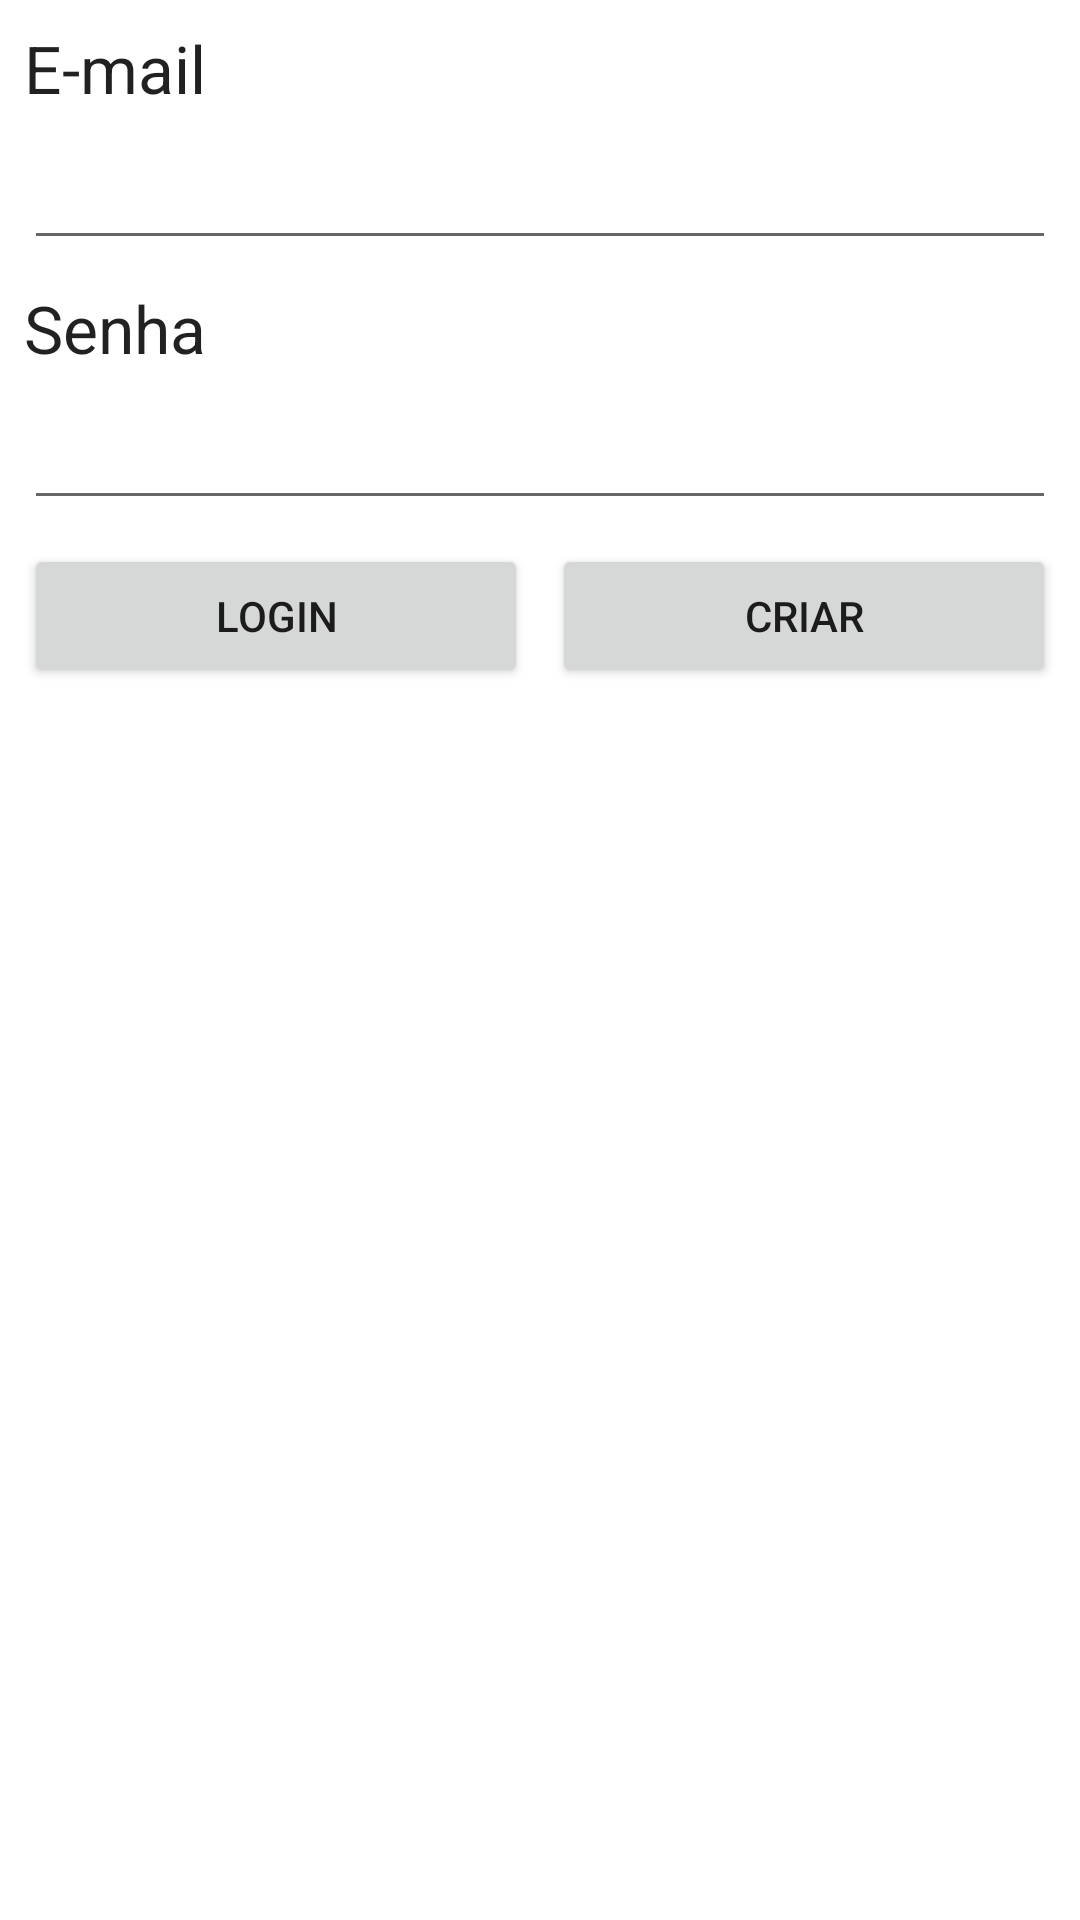

Android layout source for this screen:
<!-- AndroidManifest.xml: application theme Theme.EstudantesFirebase -->
<!-- res/layout/activity_user_auth.xml -->
<?xml version="1.0" encoding="utf-8"?>
<androidx.constraintlayout.widget.ConstraintLayout xmlns:android="http://schemas.android.com/apk/res/android"
    xmlns:app="http://schemas.android.com/apk/res-auto"
    xmlns:tools="http://schemas.android.com/tools"
    android:layout_width="match_parent"
    android:layout_height="match_parent"
    tools:context=".UserAuth">

    <TextView
        android:id="@+id/textView4"
        android:layout_width="0dp"
        android:layout_height="wrap_content"
        android:layout_marginStart="8dp"
        android:layout_marginTop="8dp"
        android:layout_marginEnd="8dp"
        android:text="E-mail"
        android:textAppearance="@style/TextAppearance.AppCompat.Large"
        app:layout_constraintEnd_toEndOf="parent"
        app:layout_constraintStart_toStartOf="parent"
        app:layout_constraintTop_toTopOf="parent" />

    <EditText
        android:id="@+id/txtUser"
        android:layout_width="0dp"
        android:layout_height="wrap_content"
        android:layout_marginStart="8dp"
        android:layout_marginTop="8dp"
        android:layout_marginEnd="8dp"
        android:ems="10"
        android:inputType="textPersonName"
        app:layout_constraintEnd_toEndOf="parent"
        app:layout_constraintStart_toStartOf="parent"
        app:layout_constraintTop_toBottomOf="@+id/textView4" />

    <TextView
        android:id="@+id/textView6"
        android:layout_width="0dp"
        android:layout_height="wrap_content"
        android:layout_marginStart="8dp"
        android:layout_marginTop="8dp"
        android:layout_marginEnd="8dp"
        android:text="Senha"
        android:textAppearance="@style/TextAppearance.AppCompat.Large"
        app:layout_constraintEnd_toEndOf="parent"
        app:layout_constraintStart_toStartOf="parent"
        app:layout_constraintTop_toBottomOf="@+id/txtUser" />

    <EditText
        android:id="@+id/txtPass"
        android:layout_width="0dp"
        android:layout_height="wrap_content"
        android:layout_marginStart="8dp"
        android:layout_marginTop="8dp"
        android:layout_marginEnd="8dp"
        android:ems="10"
        android:inputType="textPersonName"
        app:layout_constraintEnd_toEndOf="parent"
        app:layout_constraintStart_toStartOf="parent"
        app:layout_constraintTop_toBottomOf="@+id/textView6" />

    <Button
        android:id="@+id/button"
        android:layout_width="0dp"
        android:layout_height="wrap_content"
        android:layout_marginStart="8dp"
        android:layout_marginTop="8dp"
        android:layout_marginEnd="8dp"
        android:onClick="logIn"
        android:text="Login"
        app:layout_constraintEnd_toStartOf="@+id/button2"
        app:layout_constraintHorizontal_bias="0.5"
        app:layout_constraintStart_toStartOf="parent"
        app:layout_constraintTop_toBottomOf="@+id/txtPass" />

    <Button
        android:id="@+id/button2"
        android:layout_width="0dp"
        android:layout_height="wrap_content"
        android:layout_marginTop="8dp"
        android:layout_marginEnd="8dp"
        android:onClick="signIn"
        android:text="Criar"
        app:layout_constraintEnd_toEndOf="parent"
        app:layout_constraintHorizontal_bias="0.5"
        app:layout_constraintStart_toEndOf="@+id/button"
        app:layout_constraintTop_toBottomOf="@+id/txtPass" />
</androidx.constraintlayout.widget.ConstraintLayout>
<!-- resources referenced by this layout -->
<resources>
  <style name="Theme.EstudantesFirebase" parent="Theme.MaterialComponents.DayNight.DarkActionBar">
          
          <item name="colorPrimary">@color/purple_500</item>
          <item name="colorPrimaryVariant">@color/purple_700</item>
          <item name="colorOnPrimary">@color/white</item>
          
          <item name="colorSecondary">@color/teal_200</item>
          <item name="colorSecondaryVariant">@color/teal_700</item>
          <item name="colorOnSecondary">@color/black</item>
          
          <item name="android:statusBarColor">?attr/colorPrimaryVariant</item>
          
      </style>
  <!-- not gathered from this repository: default colours our renderer supplied (Android Studio template values) -->
  <color name="purple_500">#FF6200EE</color>
  <color name="purple_700">#FF3700B3</color>
  <color name="teal_200">#FF03DAC5</color>
  <color name="teal_700">#FF018786</color>
  <color name="black">#FF000000</color>
  <color name="white">#FFFFFFFF</color>
</resources>
